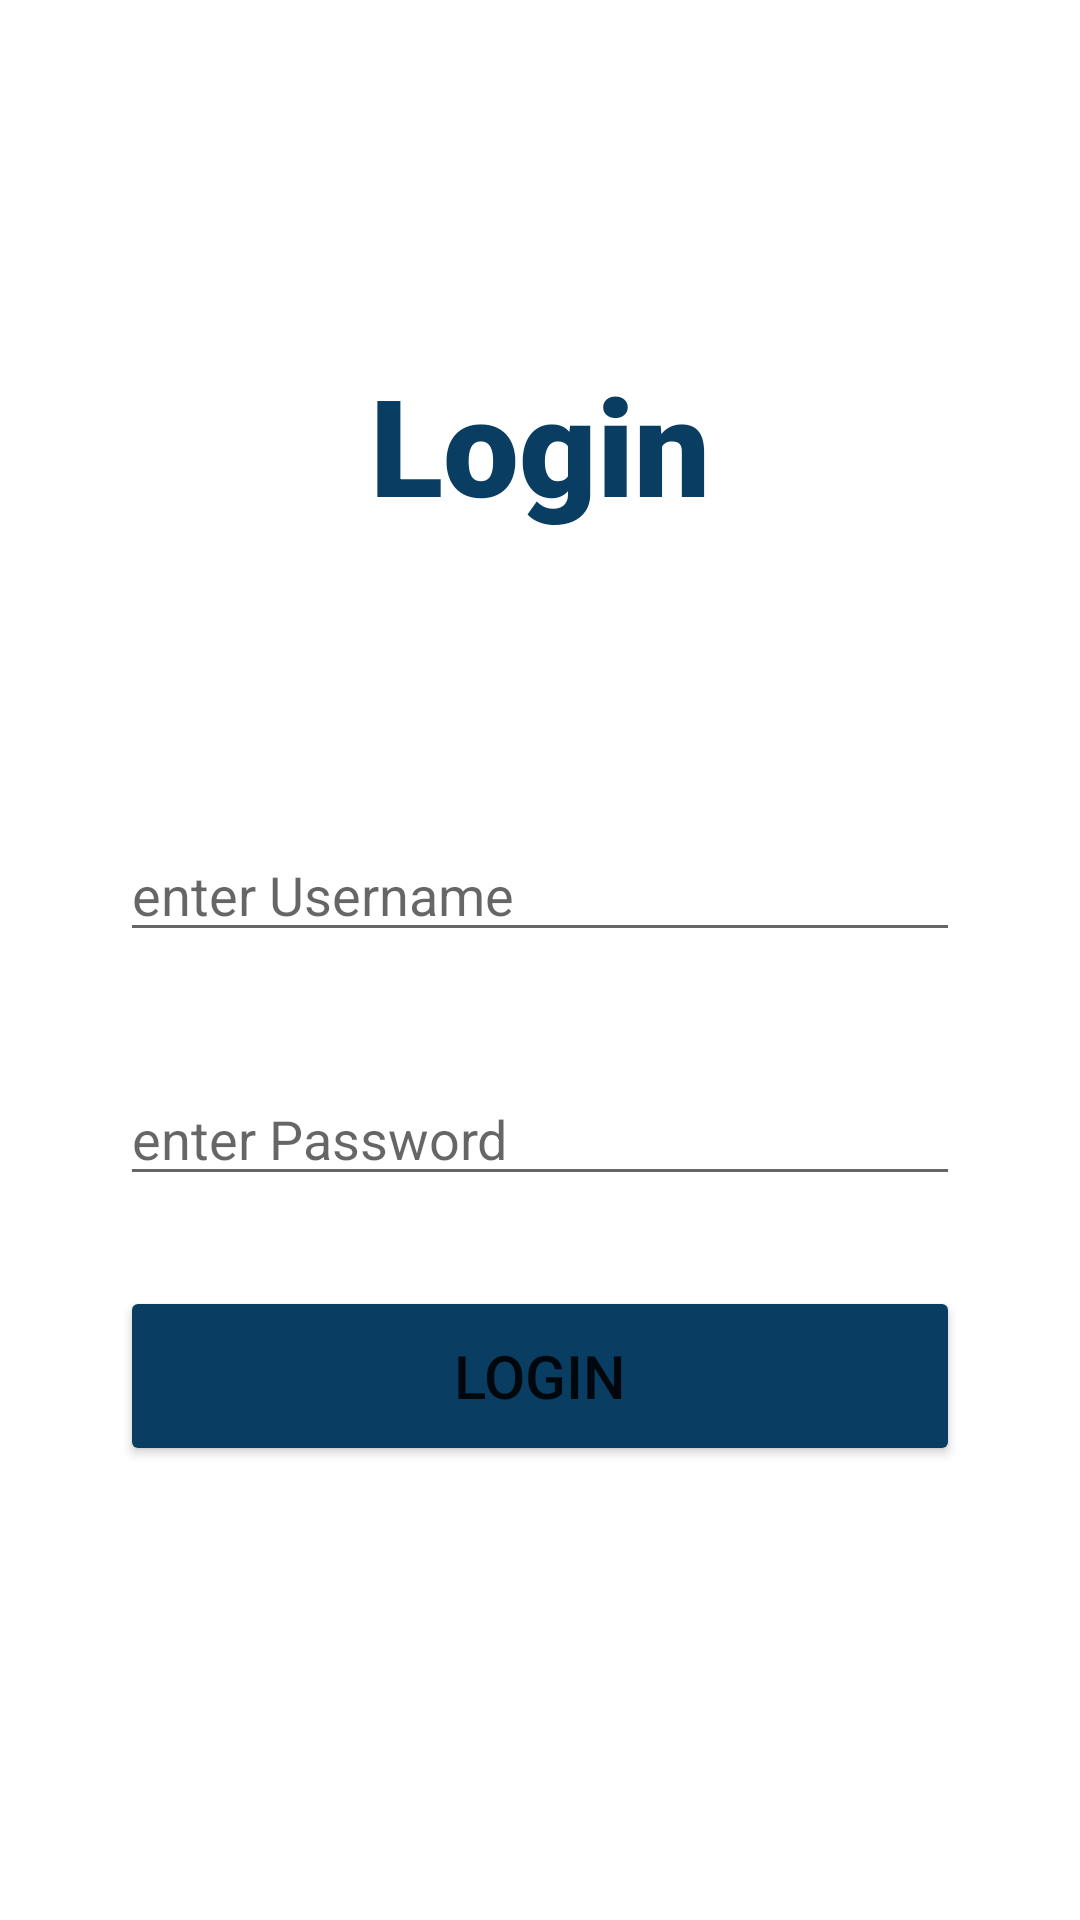

Android layout source for this screen:
<!-- AndroidManifest.xml: application theme Theme.Todo -->
<!-- res/layout/activity_login.xml -->
<?xml version="1.0" encoding="utf-8"?>
<RelativeLayout xmlns:android="http://schemas.android.com/apk/res/android"
    xmlns:app="http://schemas.android.com/apk/res-auto"
    xmlns:tools="http://schemas.android.com/tools"
    android:layout_width="match_parent"
    android:layout_height="match_parent"
    android:orientation="vertical"
    tools:context=".LoginActivity">


    <LinearLayout
        android:layout_width="match_parent"
        android:layout_height="match_parent">

        <LinearLayout
            android:layout_width="match_parent"
            android:layout_height="match_parent"
            android:orientation="vertical"
            android:layout_marginStart="40dp"
            android:layout_marginTop="60dp"
            android:layout_marginEnd="40dp"
            android:layout_marginBottom="30dp">


            <TextView
                android:id="@+id/titletxt"
                android:layout_marginTop="50dp"
                android:layout_width="wrap_content"
                android:layout_height="wrap_content"
                android:layout_gravity="center_horizontal"
                android:layout_marginBottom="30dp"
                android:fontFamily="sans-serif-black"
                android:gravity="center"
                android:padding="8dp"
                android:text="Login"
                android:textColor="@color/ColorPrimaryDark"
                android:textSize="45sp" />
            <EditText
                android:id="@+id/loginUsername"
                android:layout_width="match_parent"
                android:layout_height="wrap_content"
                android:layout_marginTop="60dp"
                android:hint="enter Username "/>
            <EditText
                android:id="@+id/loginPassword"
                android:layout_width="match_parent"
                android:layout_height="wrap_content"
                android:layout_marginTop="40dp"
                android:hint="enter Password "/>

            <Button
                android:id="@+id/loginbtn"
                android:layout_width="match_parent"
                android:layout_height="60dp"
                android:layout_marginTop="30dp"
                android:text="Login"
                android:backgroundTint="@color/ColorPrimaryDark"
                android:textSize="20sp"/>



        </LinearLayout>
    </LinearLayout>

</RelativeLayout>
<!-- resources referenced by this layout -->
<resources>
  <color name="ColorPrimaryDark">#0A3D62</color>
  <style name="Theme.Todo" parent="Theme.MaterialComponents.DayNight.NoActionBar">
          
          <item name="colorPrimary">@color/purple_500</item>
          <item name="colorPrimaryVariant">@color/purple_700</item>
          <item name="colorOnPrimary">@color/white</item>
          
          <item name="colorSecondary">@color/teal_200</item>
          <item name="colorSecondaryVariant">@color/teal_700</item>
          <item name="colorOnSecondary">@color/black</item>
          
          <item name="android:statusBarColor">?attr/colorPrimaryVariant</item>
          
      </style>
  <color name="purple_500">#0A3D62</color>
  <color name="purple_700">#0A3D62</color>
  <color name="white">#FFFFFFFF</color>
  <color name="teal_200">#FF03DAC5</color>
  <color name="teal_700">#FF018786</color>
  <color name="black">#FF000000</color>
</resources>
